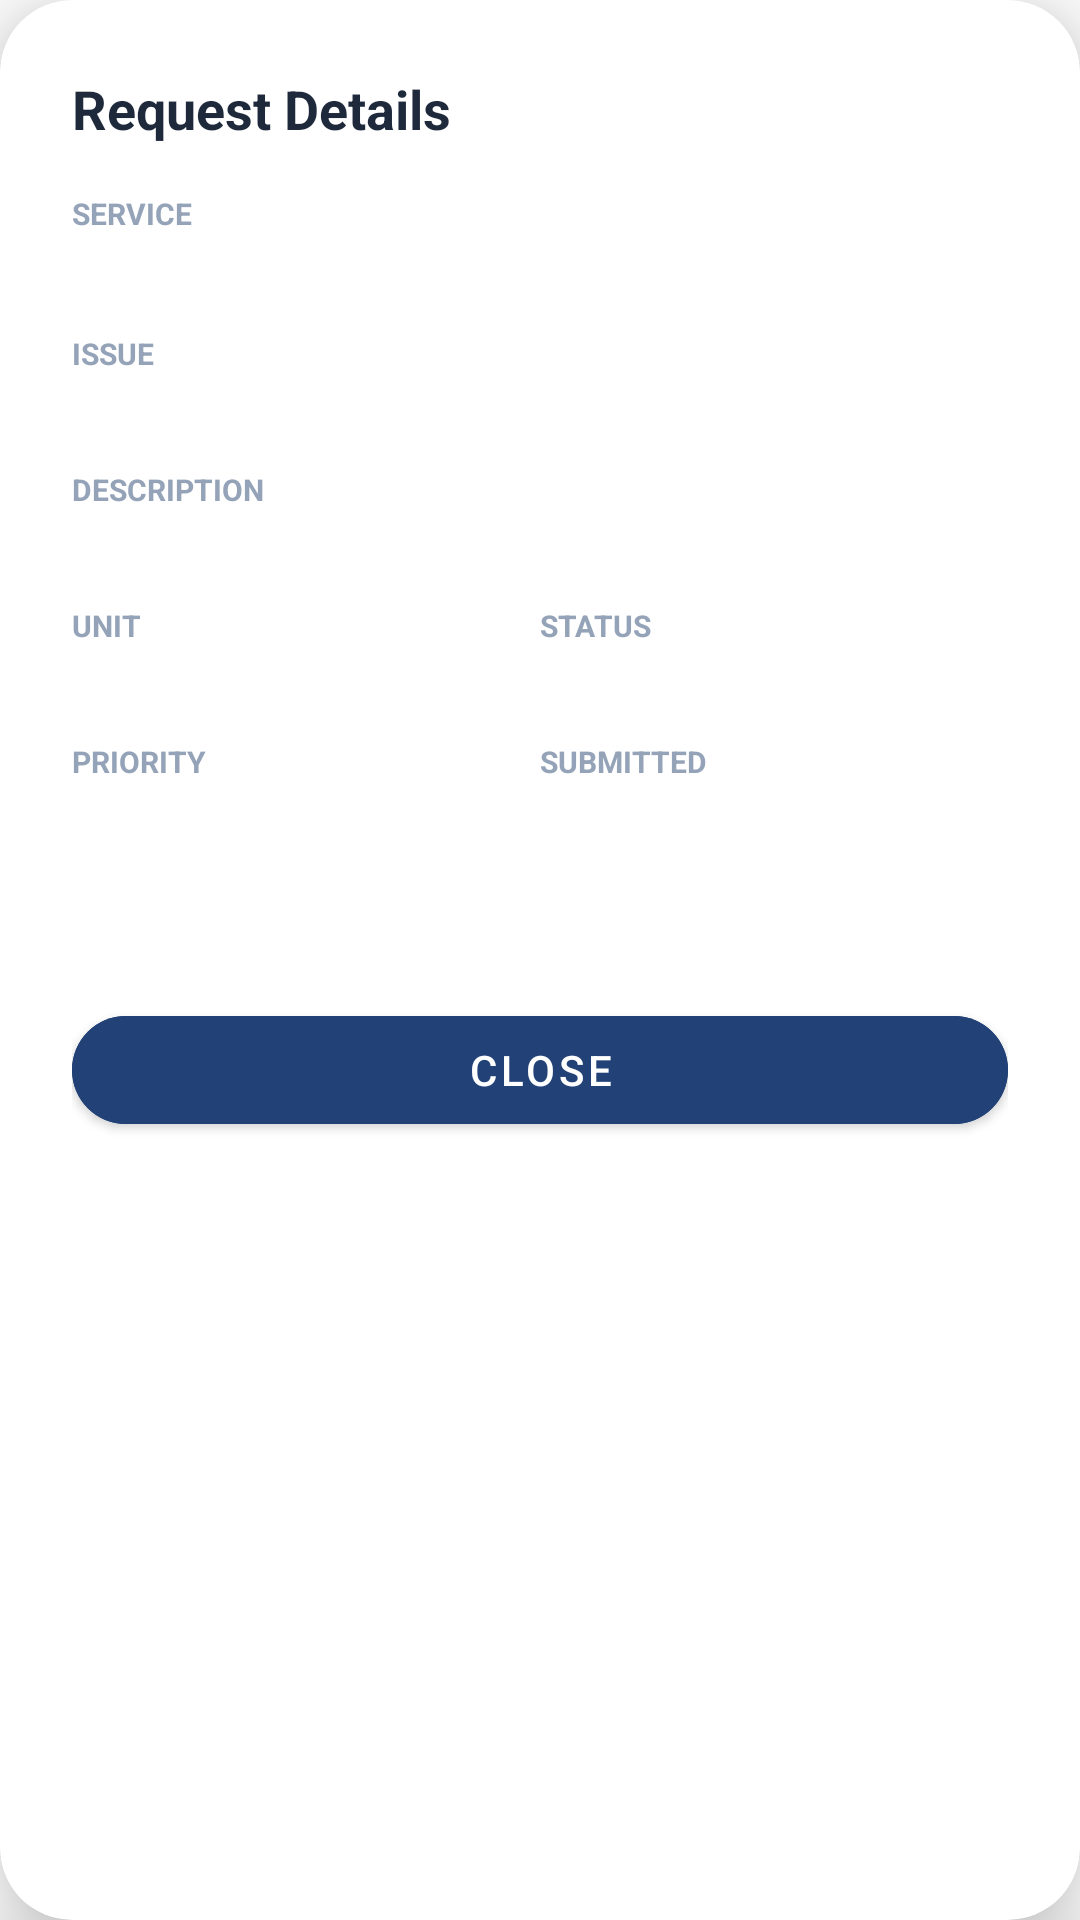

Android layout source for this screen:
<!-- AndroidManifest.xml: application theme Theme.ApartmentManagementSystem -->
<!-- res/layout/dialog_request_details.xml -->
<?xml version="1.0" encoding="utf-8"?>
<androidx.cardview.widget.CardView
    xmlns:android="http://schemas.android.com/apk/res/android"
    xmlns:app="http://schemas.android.com/apk/res-auto"
    android:layout_width="match_parent"
    android:layout_height="wrap_content"
    app:cardCornerRadius="24dp"
    app:cardElevation="16dp"
    app:cardBackgroundColor="#FFFFFF">

    <LinearLayout
        android:layout_width="match_parent"
        android:layout_height="wrap_content"
        android:orientation="vertical"
        android:padding="24dp">

        <TextView
            android:layout_width="wrap_content"
            android:layout_height="wrap_content"
            android:text="Request Details"
            android:textColor="#1E293B"
            android:textSize="18sp"
            android:textStyle="bold"
            android:layout_marginBottom="16dp"/>

        
        <TextView android:layout_width="wrap_content"
            android:layout_height="wrap_content"
            android:text="SERVICE" android:textColor="#94A3B8"
            android:textSize="10sp" android:textStyle="bold"
            android:layout_marginBottom="2dp"/>
        <TextView android:id="@+id/detailServiceType"
            android:layout_width="wrap_content"
            android:layout_height="wrap_content"
            android:textColor="#1E293B" android:textSize="14sp"
            android:textStyle="bold" android:layout_marginBottom="12dp"/>

        
        <TextView android:layout_width="wrap_content"
            android:layout_height="wrap_content"
            android:text="ISSUE" android:textColor="#94A3B8"
            android:textSize="10sp" android:textStyle="bold"
            android:layout_marginBottom="2dp"/>
        <TextView android:id="@+id/detailTitle"
            android:layout_width="wrap_content"
            android:layout_height="wrap_content"
            android:textColor="#1E293B" android:textSize="13sp"
            android:layout_marginBottom="12dp"/>

        
        <TextView android:layout_width="wrap_content"
            android:layout_height="wrap_content"
            android:text="DESCRIPTION" android:textColor="#94A3B8"
            android:textSize="10sp" android:textStyle="bold"
            android:layout_marginBottom="2dp"/>
        <TextView android:id="@+id/detailDescription"
            android:layout_width="match_parent"
            android:layout_height="wrap_content"
            android:textColor="#64748B" android:textSize="13sp"
            android:layout_marginBottom="12dp"/>

        
        <LinearLayout android:layout_width="match_parent"
            android:layout_height="wrap_content"
            android:orientation="horizontal"
            android:layout_marginBottom="12dp">
            <LinearLayout android:layout_width="0dp"
                android:layout_height="wrap_content"
                android:layout_weight="1"
                android:orientation="vertical">
                <TextView android:layout_width="wrap_content"
                    android:layout_height="wrap_content"
                    android:text="UNIT" android:textColor="#94A3B8"
                    android:textSize="10sp" android:textStyle="bold"
                    android:layout_marginBottom="2dp"/>
                <TextView android:id="@+id/detailApartment"
                    android:layout_width="wrap_content"
                    android:layout_height="wrap_content"
                    android:textColor="#1E293B" android:textSize="13sp"
                    android:textStyle="bold"/>
            </LinearLayout>
            <LinearLayout android:layout_width="0dp"
                android:layout_height="wrap_content"
                android:layout_weight="1"
                android:orientation="vertical">
                <TextView android:layout_width="wrap_content"
                    android:layout_height="wrap_content"
                    android:text="STATUS" android:textColor="#94A3B8"
                    android:textSize="10sp" android:textStyle="bold"
                    android:layout_marginBottom="2dp"/>
                <TextView android:id="@+id/detailStatus"
                    android:layout_width="wrap_content"
                    android:layout_height="wrap_content"
                    android:textColor="#214177" android:textSize="13sp"
                    android:textStyle="bold"/>
            </LinearLayout>
        </LinearLayout>

        
        <LinearLayout android:layout_width="match_parent"
            android:layout_height="wrap_content"
            android:orientation="horizontal"
            android:layout_marginBottom="20dp">
            <LinearLayout android:layout_width="0dp"
                android:layout_height="wrap_content"
                android:layout_weight="1"
                android:orientation="vertical">
                <TextView android:layout_width="wrap_content"
                    android:layout_height="wrap_content"
                    android:text="PRIORITY" android:textColor="#94A3B8"
                    android:textSize="10sp" android:textStyle="bold"
                    android:layout_marginBottom="2dp"/>
                <TextView android:id="@+id/detailPriority"
                    android:layout_width="wrap_content"
                    android:layout_height="wrap_content"
                    android:textColor="#1E293B" android:textSize="13sp"
                    android:textStyle="bold"/>
            </LinearLayout>
            <LinearLayout android:layout_width="0dp"
                android:layout_height="wrap_content"
                android:layout_weight="1"
                android:orientation="vertical">
                <TextView android:layout_width="wrap_content"
                    android:layout_height="wrap_content"
                    android:text="SUBMITTED" android:textColor="#94A3B8"
                    android:textSize="10sp" android:textStyle="bold"
                    android:layout_marginBottom="2dp"/>
                <TextView android:id="@+id/detailCreatedAt"
                    android:layout_width="wrap_content"
                    android:layout_height="wrap_content"
                    android:textColor="#1E293B" android:textSize="13sp"/>
            </LinearLayout>
        </LinearLayout>

        
        <TextView android:id="@+id/detailReqNumber"
            android:layout_width="wrap_content"
            android:layout_height="wrap_content"
            android:textColor="#94A3B8" android:textSize="12sp"
            android:layout_marginBottom="16dp"/>

        <com.google.android.material.button.MaterialButton
            android:id="@+id/btnCloseDetails"
            android:layout_width="match_parent"
            android:layout_height="48dp"
            android:text="Close"
            android:backgroundTint="#214177"
            app:cornerRadius="24dp"/>

    </LinearLayout>
</androidx.cardview.widget.CardView>
<!-- resources referenced by this layout -->
<resources>
  <style name="Theme.ApartmentManagementSystem" parent="Theme.MaterialComponents.DayNight.DarkActionBar">
          <item name="colorPrimary">@color/purple_500</item>
          <item name="colorPrimaryVariant">@color/purple_700</item>
          <item name="colorOnPrimary">@color/white</item>
          <item name="colorSecondary">@color/teal_200</item>
          <item name="colorSecondaryVariant">@color/teal_700</item>
          <item name="colorOnSecondary">@color/black</item>
          <item name="android:statusBarColor">?attr/colorPrimaryVariant</item>
          
      </style>
  <color name="purple_500">#FF6200EE</color>
  <color name="purple_700">#FF3700B3</color>
  <color name="white">#FFFFFFFF</color>
  <color name="teal_200">#FF03DAC5</color>
  <color name="teal_700">#FF018786</color>
  <color name="black">#FF000000</color>
</resources>
